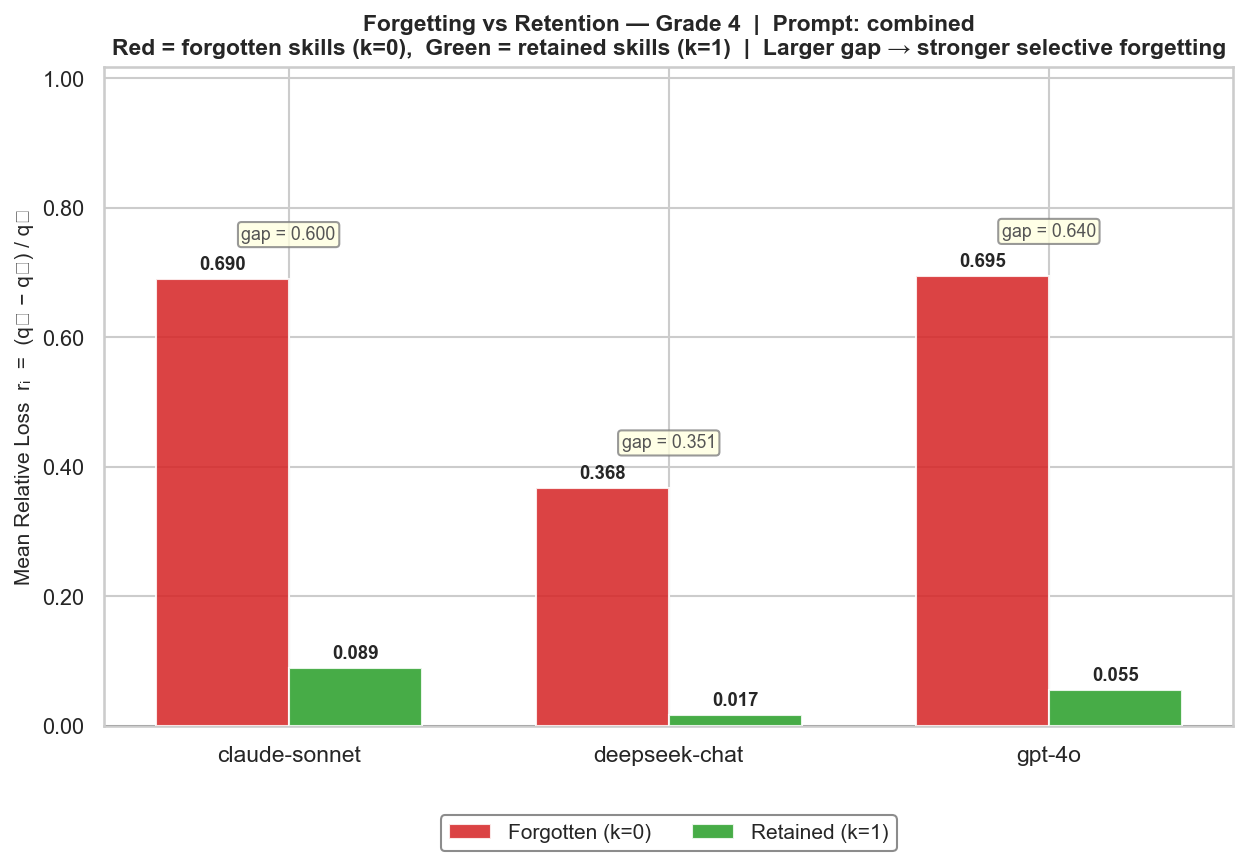

The table this chart was drawn from, first rows:
model, group, mean_r, n
claude-sonnet-4-5-20250929, Forgotten (k=0), 0.6898, 144
claude-sonnet-4-5-20250929, Retained (k=1), 0.08947, 140
deepseek-chat, Forgotten (k=0), 0.368, 144
deepseek-chat, Retained (k=1), 0.01675, 140
gpt-4o, Forgotten (k=0), 0.6947, 144
gpt-4o, Retained (k=1), 0.0547, 140
